Image classification data set "Final_Dataset" (pavanteja15/tea-dataset on GitHub). Class labels (6): algal spot, brown blight, gray blight, healthy, helopeltis, red spot.

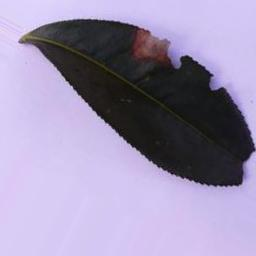
Label: gray blight

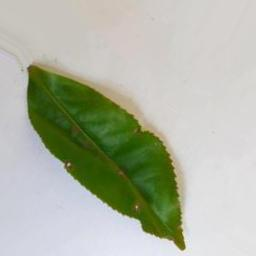
Label: helopeltis

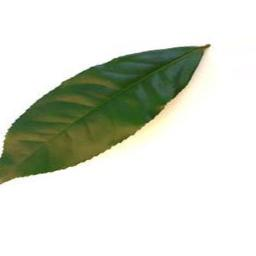
Label: healthy

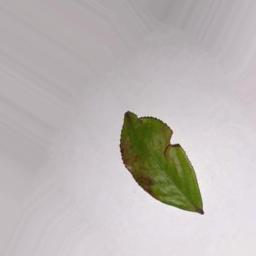
Label: red spot

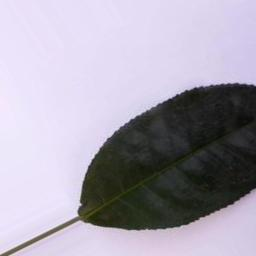
Label: algal spot

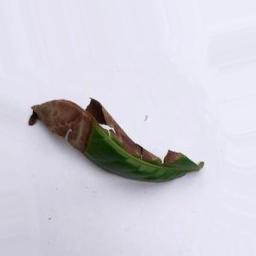
Label: brown blight
